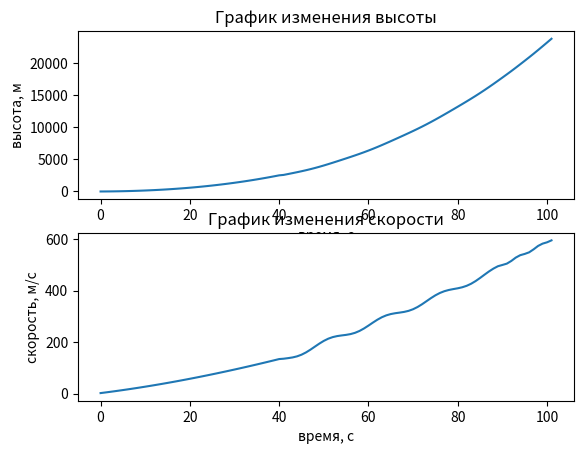

Reproduce this figure in Python.
from math import log, sin, exp, tan, pi
import matplotlib.pyplot as plt


mass = 538_000
time = 0.0
thrust = 6_424_230
current_thrust = thrust
air_molar_mass = 0.029
R = 8.314
current_temperature = 304
g = 9.806
a = 0
current_speed = 0
square = 140
friction = 0
k_friction = 0.3
density = 0
pressure = 100_000
k_thrust = (1350_000 - 1310_000) * 5 / 40
delta_mass = 2255.5
height = 0
impuls = 0
gravi_speed = g
alpha = 90
delta_time = 0.5
distance = 0
graph_speed = []
graph_height = []


for time in range(41):
    density = 1.29 * exp(-height * 1.25 * (10**-4))
    friction = k_friction * (density * current_speed**2) / 2 * square
    current_thrust = thrust - friction
    impuls = current_thrust / (delta_mass * g)
    current_speed += impuls * g * log(mass / (mass - delta_mass)) - gravi_speed
    mass -= delta_mass
    thrust += k_thrust
    height += current_speed
    pressure = 100_000 * exp(-height / 5000)

    if 2000 <= height <= 2500:
        current_temperature = 303
    print(f"{time}:\n Height: {height}\n Speed: {current_speed}\n Current thrust: {current_thrust}\n Impuls: {impuls}")

    graph_speed.append(current_speed)
    graph_height.append(height)


while time <= 100:
    gravi_speed = g * sin(alpha)
    density = 1.29 * exp(-height * 1.25 * (10**-4))
    friction = k_friction * (density * current_speed**2) / 2 * square

    if height <= 17000:
        k_friction += 0.001 * delta_time
    else:
        k_friction += 0.003 * delta_time

    g = 9.806 - ((height / 3000) * 0.1)

    current_thrust = thrust - friction
    impuls = current_thrust / (delta_mass * g)
    current_speed += ((impuls * g * log(mass / (mass - delta_mass * delta_time)) - gravi_speed * delta_time)) * delta_time

    mass -= delta_mass * delta_time

    if height <= 3000:
        thrust += k_thrust
    elif 3000 <= height <= 4000:
        thrust += (6_604_000 - 6_576_000) * ((height - 3000) / 1000)
    elif 4000 <= height <= 5000:
        thrust += (6_576_000 - 6_626_700) * ((height - 4000) / 1000)
    elif 5000 <= height <= 6000:
        thrust += -(6_626_700 - 6_645_400) * ((height - 5000) / 1000)
    elif 6000 <= height <= 7000:
        thrust += -(6_645_400 - 6_661_300) * ((height - 6000) / 1000)
    elif 7000 <= height <= 8000:
        thrust += -(6_661_300 - 6_675_000) * ((height - 7000) / 1000)
    elif 8000 <= height <= 9000:
        thrust += -(6_675_000 - 6_687_000) * ((height - 8000) / 1000)
    elif 9000 <= height <= 10000:
        thrust += -(6_687_000 - 6_697_000) * ((height - 9000) / 1000)
    elif 10000 <= height <= 12000:
        thrust += -(6_697_300 - 6_713_000) * ((height - 10000) / 2000)
    elif 12000 <= height <= 14000:
        thrust += -(6_713_000 - 6_724_000) * ((height - 12000) / 2000)
    elif 14000 <= height <= 16000:
        thrust += -(6_724_000 - 6_732_000) * ((height - 14000) / 2000)
    elif 16000 <= height <= 18000:
        thrust += -(6_732_000 - 6_732_000) * ((height - 16000) / 2000)
    elif 18000 <= height <= 20000:
        thrust += -(6_738_000 - 6_741_000) * ((height - 18000) / 2000)
    elif 20000 <= height <= 24000:
        thrust += -(6_741_000 - 6_746_000) * ((height - 20000) / 4000)
    elif 24000 <= height <= 28000:
        thrust += -(6_746_000 - 6_748_000) * ((height - 24000) / 4000)
    elif 28000 <= height <= 32000:
        thrust += -(6_748_000 - 6_749_000) * ((height - 28000) / 4000)
    else:
        thrust = 6_750_000

    height += current_speed * delta_time

    if height <= 10000:
        current_temperature = 303 - ((height / 2500) * 0.5)
    else:
        current_temperature = 301 - ((height / 5000) * 15)

    distance = height / tan(alpha * pi / 180)

    if 2500 <= height <= 17000:
        alpha -= 0.5 * delta_time
    elif alpha >= 0:
        alpha -= 1.3 * delta_time

    square = 140 + 520 * ((90 - alpha) / 90) * delta_time
    pressure = 100_000 * exp(-height / 5000)

    if int(time) == (time):
        print(f"{(time)}:\n Height: {height}\n Speed: {current_speed}\n Impuls: {impuls}")
        print(f" Current_thrust: {current_thrust}\n Friction: {friction}\n Distance: {distance}")
        print(f"{time}:\n Speed: {current_speed}\n Height: {height}\n Array_speed: {graph_speed[int(time) - 1]}")
        graph_height.append(height)
        graph_speed.append(current_speed)

    time = int((time + delta_time) * 100) / 100


fig, axs = plt.subplots(nrows=2, ncols=1)

axs[0].plot(range(len(graph_height)), graph_height)
axs[1].plot(range(len(graph_speed)), graph_speed)

axs[0].set(xlabel="время, с", ylabel="высота, м")
axs[1].set(xlabel="время, с", ylabel="скорость, м/с")

axs[0].set_title("График изменения высоты")
axs[1].set_title("График изменения скорости")

plt.show()
